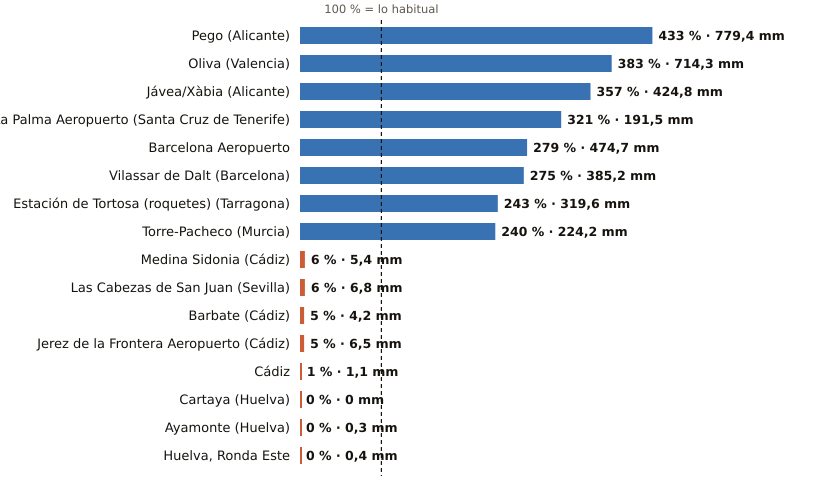

The data file committed next to this chart (first rows):
estacion, provincia, indicativo, mm_otono, referencia_mm, pct, periodo_referencia, hasta, hora
Pego, Alicante, 8057C, 779.4, 179.8, 433, 2011-2025, 2026-11-02, 20
Oliva, Valencia, 8058X, 714.3, 186.6, 383, 1991-2020, 2026-11-02, 
Jávea/Xàbia, Alicante, 8050X, 424.8, 118.9, 357, 1997-2025, 2026-11-02, 
La Palma Aeropuerto, Santa Cruz de Tenerife, C139E, 191.5, 59.6, 321, 1991-2020, 2026-11-02, 23
Barcelona Aeropuerto, Barcelona, 0076, 474.7, 170.2, 279, 1991-2020, 2026-11-02, 
Vilassar de Dalt, Barcelona, 0244X, 385.2, 139.9, 275, 2009-2025, 2026-11-02, 
Estación de Tortosa (roquetes), Tarragona, 9981A, 319.6, 131.3, 243, 1991-2020, 2026-11-02, 
Torre-Pacheco, Murcia, 7026X, 224.2, 93.5, 240, 2005-2025, 2026-11-02, 
Medina Sidonia, Cádiz, 5983X, 5.4, 92.2, 6, 2006-2025, 2026-11-02, 23
Las Cabezas de San Juan, Sevilla, 5891X, 6.8, 122.3, 6, 2005-2025, 2026-11-02, 23
Barbate, Cádiz, 5996B, 4.2, 83.9, 5, 2010-2025, 2026-11-02, 23
Jerez de la Frontera Aeropuerto, Cádiz, 5960, 6.5, 119.0, 5, 1991-2020, 2026-11-02, 
Cádiz, Cádiz, 5973, 1.1, 108.4, 1, 1991-2020, 2026-11-02, 
Cartaya, Huelva, 4554X, 0.0, 93.8, 0, 2008-2025, 2026-11-02, 23
Ayamonte, Huelva, 4549Y, 0.3, 89.8, 0, 2003-2025, 2026-11-02, 
Huelva, Ronda Este, Huelva, 4642E, 0.4, 97.6, 0, 1991-2020, 2026-11-02, 
